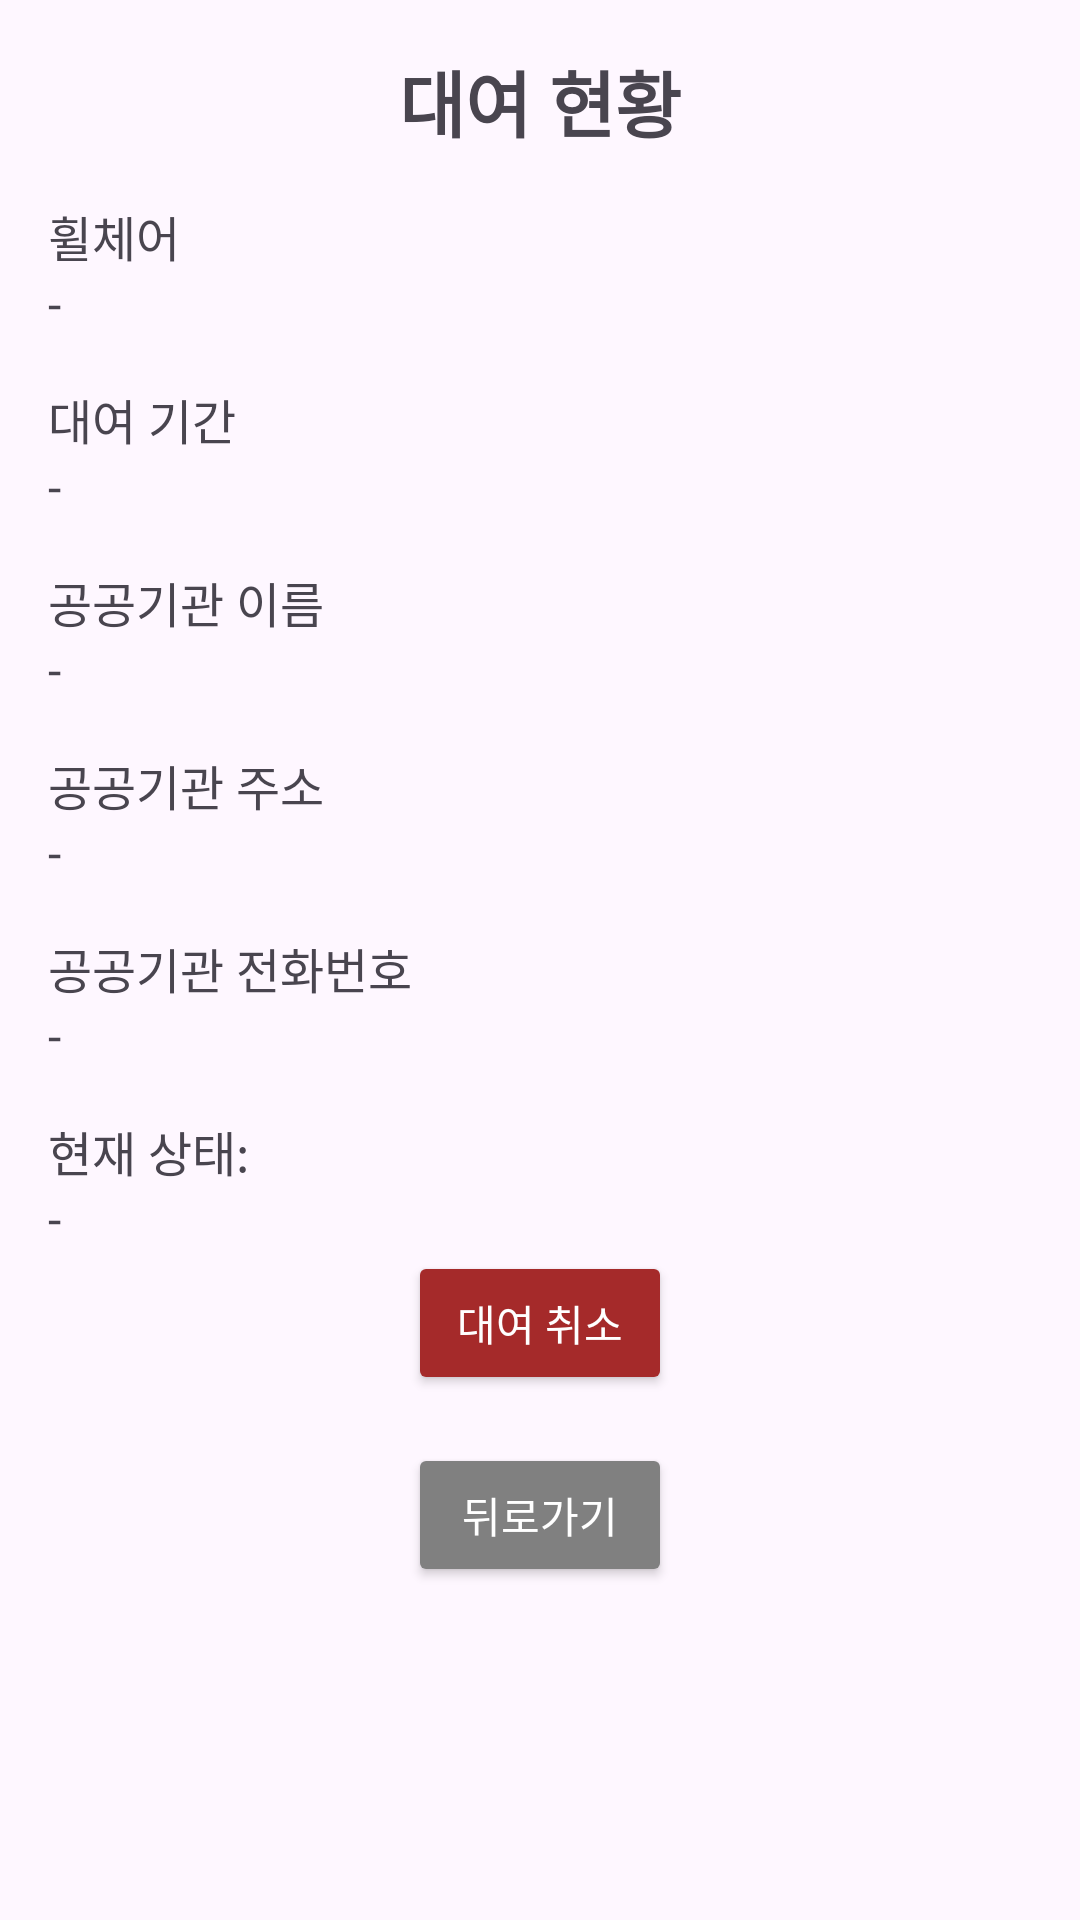

Produce the Android XML layout that renders to this screen, including the resource entries it uses.
<!-- AndroidManifest.xml: application theme Theme.Chairman -->
<!-- res/layout/activity_rental_info.xml -->
<androidx.constraintlayout.widget.ConstraintLayout
    xmlns:android="http://schemas.android.com/apk/res/android"
    xmlns:app="http://schemas.android.com/apk/res-auto"
    android:layout_width="match_parent"
    android:layout_height="match_parent"
    android:padding="16dp">

    <TextView
        android:id="@+id/textViewTitle"
        android:layout_width="0dp"
        android:layout_height="wrap_content"
        android:text="대여 현황"
        android:textSize="24sp"
        android:textStyle="bold"
        android:gravity="center"
        app:layout_constraintTop_toTopOf="parent"
        app:layout_constraintStart_toStartOf="parent"
        app:layout_constraintEnd_toEndOf="parent" />

    <TextView
        android:id="@+id/textViewWheelchairTypeLabel"
        android:layout_width="wrap_content"
        android:layout_height="wrap_content"
        android:text="휠체어"
        android:textSize="16sp"
        android:layout_marginTop="16dp"
        app:layout_constraintTop_toBottomOf="@id/textViewTitle"
        app:layout_constraintStart_toStartOf="parent" />

    <TextView
        android:id="@+id/textViewWheelchairType"
        android:layout_width="0dp"
        android:layout_height="wrap_content"
        android:text="-"
        android:textSize="16sp"
        app:layout_constraintTop_toBottomOf="@id/textViewWheelchairTypeLabel"
        app:layout_constraintStart_toStartOf="parent"
        app:layout_constraintEnd_toEndOf="parent" />

    <TextView
        android:id="@+id/textViewRentalPeriodLabel"
        android:layout_width="wrap_content"
        android:layout_height="wrap_content"
        android:text="대여 기간"
        android:textSize="16sp"
        android:layout_marginTop="16dp"
        app:layout_constraintTop_toBottomOf="@id/textViewWheelchairType"
        app:layout_constraintStart_toStartOf="parent" />

    <TextView
        android:id="@+id/textViewRentalPeriod"
        android:layout_width="0dp"
        android:layout_height="wrap_content"
        android:text="-"
        android:textSize="16sp"
        app:layout_constraintTop_toBottomOf="@id/textViewRentalPeriodLabel"
        app:layout_constraintStart_toStartOf="parent"
        app:layout_constraintEnd_toEndOf="parent" />

    <TextView
        android:id="@+id/textViewInstitutionAddressLabel"
        android:layout_width="wrap_content"
        android:layout_height="wrap_content"
        android:text="공공기관 이름"
        android:textSize="16sp"
        android:layout_marginTop="16dp"
        app:layout_constraintTop_toBottomOf="@id/textViewRentalPeriod"
        app:layout_constraintStart_toStartOf="parent" />

    <TextView
        android:id="@+id/textViewInstitutionName"
        android:layout_width="0dp"
        android:layout_height="wrap_content"
        android:text="-"
        android:textSize="16sp"
        app:layout_constraintTop_toBottomOf="@id/textViewInstitutionAddressLabel"
        app:layout_constraintStart_toStartOf="parent"
        app:layout_constraintEnd_toEndOf="parent" />

    <TextView
        android:id="@+id/textViewInstitutionNameLabel"
        android:layout_width="wrap_content"
        android:layout_height="wrap_content"
        android:text="공공기관 주소"
        android:textSize="16sp"
        android:layout_marginTop="16dp"
        app:layout_constraintTop_toBottomOf="@id/textViewInstitutionName"
        app:layout_constraintStart_toStartOf="parent" />

    <TextView
        android:id="@+id/textViewInstitutionAddress"
        android:layout_width="0dp"
        android:layout_height="wrap_content"
        android:text="-"
        android:textSize="16sp"
        app:layout_constraintTop_toBottomOf="@id/textViewInstitutionNameLabel"
        app:layout_constraintStart_toStartOf="parent"
        app:layout_constraintEnd_toEndOf="parent" />

    <TextView
        android:id="@+id/textViewInstitutionPhoneLabel"
        android:layout_width="wrap_content"
        android:layout_height="wrap_content"
        android:text="공공기관 전화번호"
        android:textSize="16sp"
        android:layout_marginTop="16dp"
        app:layout_constraintTop_toBottomOf="@id/textViewInstitutionAddress"
        app:layout_constraintStart_toStartOf="parent" />

    <TextView
        android:id="@+id/textViewInstitutionPhone"
        android:layout_width="0dp"
        android:layout_height="wrap_content"
        android:text="-"
        android:textSize="16sp"
        app:layout_constraintTop_toBottomOf="@id/textViewInstitutionPhoneLabel"
        app:layout_constraintStart_toStartOf="parent"
        app:layout_constraintEnd_toEndOf="parent" />

    <TextView
        android:id="@+id/textViewCurrentStatusLabel"
        android:layout_width="wrap_content"
        android:layout_height="wrap_content"
        android:text="현재 상태: "
        android:textSize="16sp"
        android:layout_marginTop="16dp"
        app:layout_constraintTop_toBottomOf="@id/textViewInstitutionPhone"
        app:layout_constraintStart_toStartOf="parent" />

    <TextView
        android:id="@+id/textViewCurrentStatus"
        android:layout_width="0dp"
        android:layout_height="wrap_content"
        android:text="-"
        android:textSize="16sp"
        app:layout_constraintTop_toBottomOf="@id/textViewCurrentStatusLabel"
        app:layout_constraintStart_toStartOf="parent"
        app:layout_constraintEnd_toEndOf="parent" />

    
    <Button
        android:id="@+id/cancel_button"
        android:layout_width="wrap_content"
        android:layout_height="wrap_content"
        android:text="대여 취소"
        android:backgroundTint="#A52A2A"
        android:textColor="@android:color/white"
        app:layout_constraintTop_toBottomOf="@id/textViewCurrentStatus"
        app:layout_constraintStart_toStartOf="parent"
        app:layout_constraintEnd_toEndOf="parent"/>

    
    <Button
        android:id="@+id/back_button"
        android:layout_width="wrap_content"
        android:layout_height="wrap_content"
        android:text="뒤로가기"
        android:backgroundTint="#808080"
        android:textColor="@android:color/white"
        app:layout_constraintTop_toBottomOf="@id/cancel_button"
        app:layout_constraintStart_toStartOf="parent"
        app:layout_constraintEnd_toEndOf="parent"
        android:layout_marginTop="16dp" />
</androidx.constraintlayout.widget.ConstraintLayout>
<!-- resources referenced by this layout -->
<resources>
  <style name="Theme.Chairman" parent="Base.Theme.Chairman" />
  <style name="Base.Theme.Chairman" parent="Theme.Material3.DayNight.NoActionBar">
          
          
          <item name="colorPrimaryLight">@color/colorPrimaryLight</item>
      </style>
  <color name="colorPrimaryLight">#FFBB86FC</color>
</resources>
